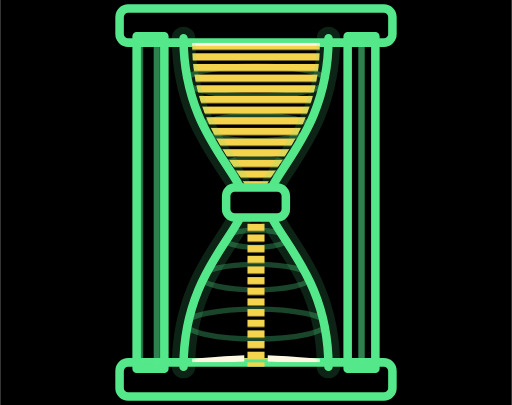
t = 0.00 s
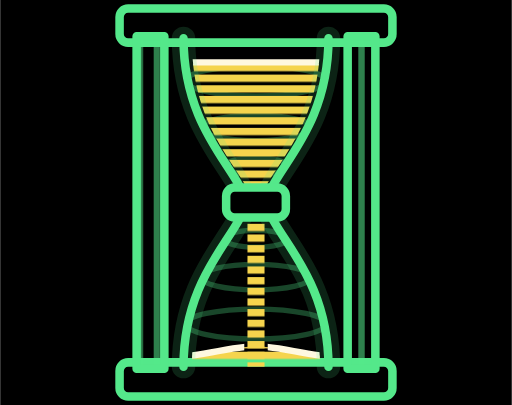
t = 1.13 s
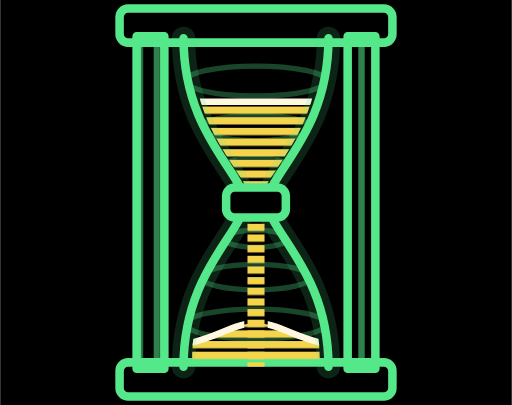
t = 3.38 s
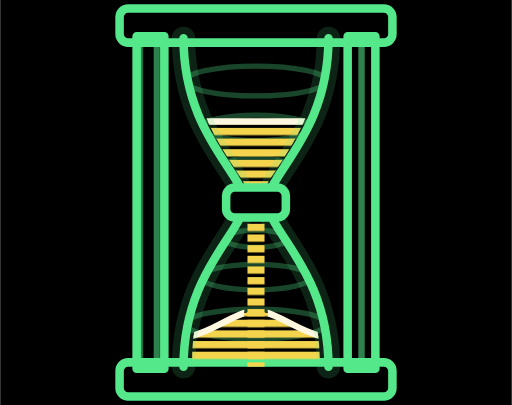
t = 4.50 s
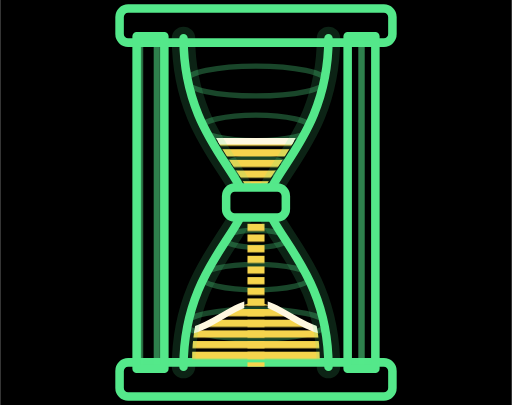
t = 5.63 s
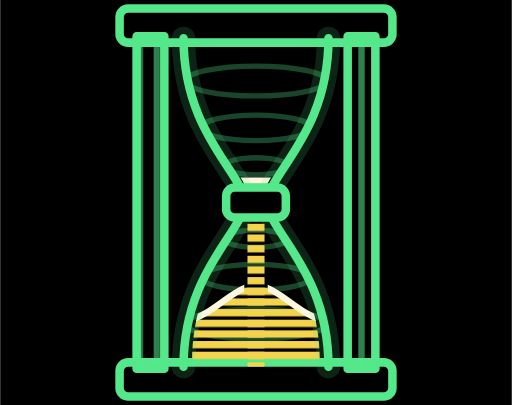
t = 7.88 s

The animated SVG that drew these frames (rendered in a browser with its animation timeline set to each time). Animation: 6 SMIL elements (animate=6); one cycle of 9.00 s, repeats indefinitely.

<svg width="240" height="190" viewBox="0 0 240 190" xmlns="http://www.w3.org/2000/svg">
<defs>
  <clipPath id="gd-h-up"><path d="M90 20 L150 20 C150 62 125 80 122 94 L118 94 C115 80 90 62 90 20 Z"/></clipPath>
  <clipPath id="gd-h-lo"><path d="M118 96 C115 110 90 128 90 170 L150 170 C150 128 125 110 122 96 Z"/></clipPath>
  <clipPath id="gd-h-nostream">
    <path clip-rule="evenodd" d="M78 8 L164 8 L164 182 L78 182 Z M114.5 92 L125.5 92 L125.5 182 L114.5 182 Z"/>
  </clipPath>
  <clipPath id="gd-h-bulb"><path d="M86 18 L154 18 C154 62 127 80 125 95 C127 110 154 128 154 172 L86 172 C86 128 113 110 115 95 C113 80 86 62 86 18 Z"/></clipPath>
  <pattern id="gd-h-stripe" width="8" height="8" patternUnits="userSpaceOnUse">
    <rect x="0" y="0" width="3" height="8" fill="#54E88A" opacity="0.55"/>
  </pattern>
  <pattern id="gd-h-sand" width="5" height="5" patternUnits="userSpaceOnUse">
    <rect x="0" y="0" width="5" height="3.4" fill="#F5D44D"/>
  </pattern>
</defs>
<rect width="240" height="190" fill="#000000"/>
<g stroke="#54E88A" stroke-width="4" stroke-linejoin="round">
  <rect x="56" y="4" width="128" height="16" rx="4" fill="#000000"/>
  <rect x="56" y="170" width="128" height="16" rx="4" fill="#000000"/>
  <rect x="64" y="17" width="13" height="156" fill="url(#gd-h-stripe)"/>
  <rect x="163" y="17" width="13" height="156" fill="url(#gd-h-stripe)"/>
</g>
<g clip-path="url(#gd-h-bulb)" fill="none" stroke="#54E88A" stroke-width="2.5" opacity="0.3">
  <ellipse cx="120" cy="38" rx="33" ry="7"/><ellipse cx="120" cy="60" rx="26" ry="6"/>
  <ellipse cx="120" cy="78" rx="15" ry="4"/><ellipse cx="120" cy="112" rx="15" ry="4"/>
  <ellipse cx="120" cy="130" rx="26" ry="6"/><ellipse cx="120" cy="152" rx="33" ry="7"/>
</g>
<g clip-path="url(#gd-h-up)">
  <rect x="88" y="20" width="64" height="76" fill="url(#gd-h-sand)">
    <animate attributeName="y" values="20;94" dur="9s" repeatCount="indefinite"/>
    <animate attributeName="height" values="76;0" dur="9s" repeatCount="indefinite"/>
  </rect>
</g>
<rect x="116" y="96" width="8" height="76" fill="url(#gd-h-sand)"/>
<g clip-path="url(#gd-h-lo)">
  <path d="M88 172 L152 172 L152 170 C140 169 130 168 120 168 C110 168 100 169 88 170 Z" fill="url(#gd-h-sand)">
    <animate attributeName="d" values="M88 172 L152 172 L152 170 C140 169 130 168 120 168 C110 168 100 169 88 170 Z;M88 172 L152 172 L152 158 C140 156 130 146 120 146 C110 146 100 156 88 158 Z;M88 172 L152 172 L152 148 C140 145 130 130 120 130 C110 130 100 145 88 148 Z" dur="9s" repeatCount="indefinite"/>
  </path>
</g>
<g clip-path="url(#gd-h-up)">
  <line x1="86" y1="20" x2="154" y2="20" stroke="#FFF8E0" stroke-width="3" stroke-linecap="butt">
    <animate attributeName="y1" values="20;94" dur="9s" repeatCount="indefinite"/>
    <animate attributeName="y2" values="20;94" dur="9s" repeatCount="indefinite"/>
  </line>
</g>
<g clip-path="url(#gd-h-lo)"><g clip-path="url(#gd-h-nostream)">
  <path d="M152 170 C140 169 130 168 120 168 C110 168 100 169 88 170" fill="none" stroke="#FFF8E0" stroke-width="3" stroke-linecap="butt">
    <animate attributeName="d" values="M152 170 C140 169 130 168 120 168 C110 168 100 169 88 170;M152 158 C140 156 130 146 120 146 C110 146 100 156 88 158;M152 148 C140 145 130 130 120 130 C110 130 100 145 88 148" dur="9s" repeatCount="indefinite"/>
  </path>
</g></g>
<g fill="none" stroke="#54E88A" stroke-linecap="round" stroke-linejoin="round">
  <g stroke-width="11" opacity="0.15">
    <path d="M86 18 C86 62 113 80 115 95 C113 110 86 128 86 172"/>
    <path d="M154 18 C154 62 127 80 125 95 C127 110 154 128 154 172"/>
  </g>
  <g stroke-width="4">
    <path d="M86 18 C86 62 113 80 115 95 C113 110 86 128 86 172"/>
    <path d="M154 18 C154 62 127 80 125 95 C127 110 154 128 154 172"/>
  </g>
</g>
<rect x="106" y="88" width="28" height="14" rx="4" fill="#000000" stroke="#54E88A" stroke-width="4" stroke-linejoin="round"/>
</svg>
